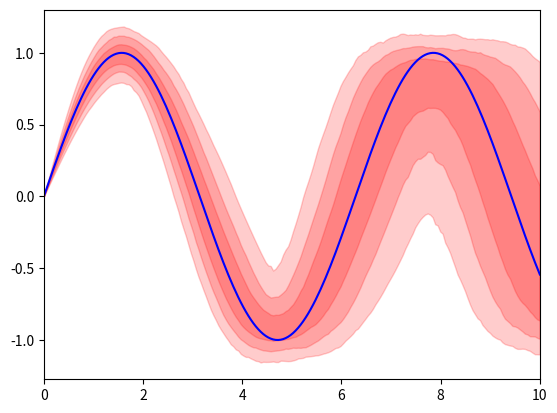

Write the Python code that produced this figure.
import numpy as np
import matplotlib.pyplot as plt

x = np.linspace(0, 10, 200)
all_curves = np.array([np.sin(x * np.random.normal(1, 0.1)) * np.random.normal(1, 0.1) for _ in range(1000)])

confidence_interval1 = 95
confidence_interval2 = 80
confidence_interval3 = 50
for ci in [confidence_interval1, confidence_interval2, confidence_interval3]:
    low = np.percentile(all_curves, 50 - ci / 2, axis=0)
    high = np.percentile(all_curves, 50 + ci / 2, axis=0)
    plt.fill_between(x, low, high, color='r', alpha=0.2)
plt.plot(x, np.sin(x), color='b')
plt.margins(x=0)
plt.show()